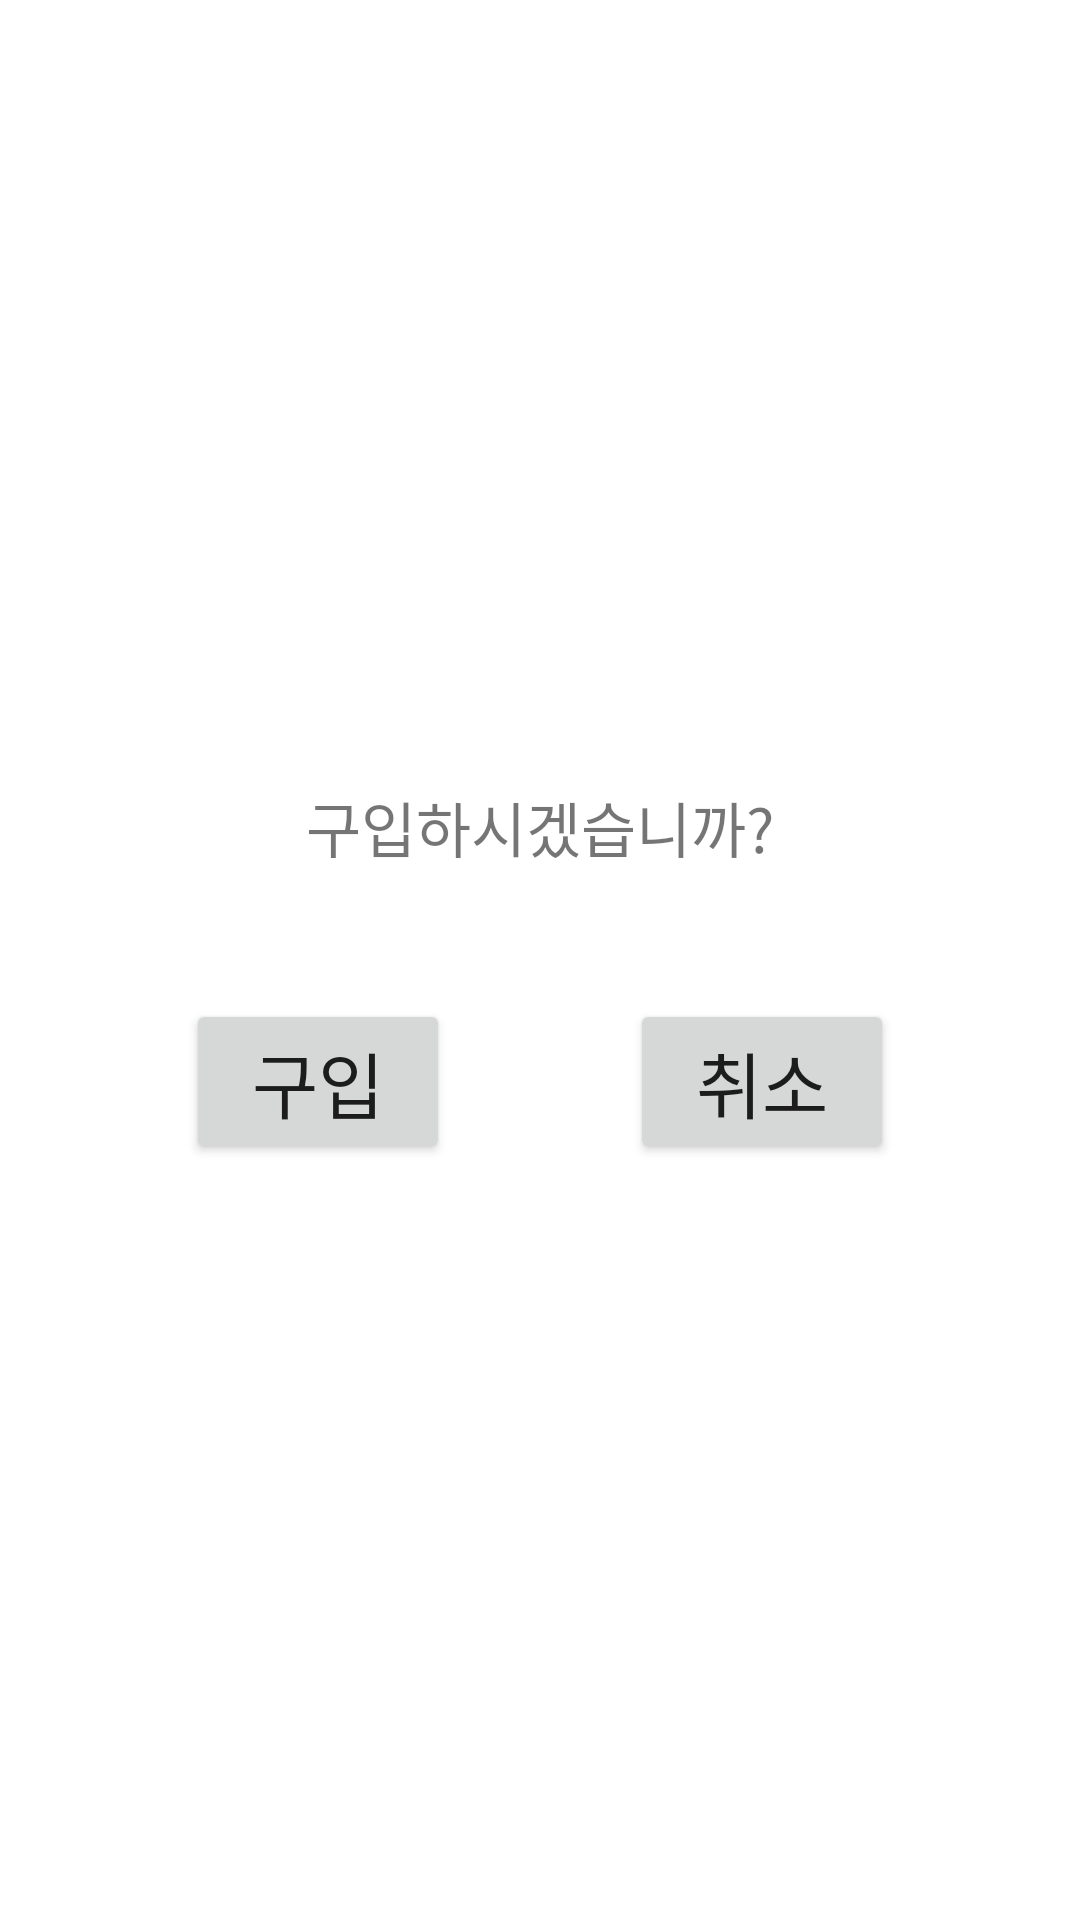

Here is an Android app screen rendered from its layout file. Give the layout XML and the strings, colors and styles it references.
<!-- AndroidManifest.xml: application theme Theme.TodoneList -->
<!-- res/layout/layout_buydialog.xml -->
<?xml version="1.0" encoding="utf-8"?>
<androidx.constraintlayout.widget.ConstraintLayout xmlns:android="http://schemas.android.com/apk/res/android"
    xmlns:app="http://schemas.android.com/apk/res-auto"
    xmlns:tools="http://schemas.android.com/tools"
    android:layout_width="match_parent"
    android:layout_height="match_parent">

    <androidx.constraintlayout.widget.ConstraintLayout
        android:layout_width="300dp"
        android:layout_height="200dp"
        android:background="@drawable/rounded_corner"
        app:layout_constraintBottom_toBottomOf="parent"
        app:layout_constraintEnd_toEndOf="parent"
        app:layout_constraintHorizontal_bias="0.5"
        app:layout_constraintStart_toStartOf="parent"
        app:layout_constraintTop_toTopOf="parent">

        <TextView
            android:id="@+id/buyTextview"
            android:layout_width="match_parent"
            android:layout_height="wrap_content"
            android:text="구입하시겠습니까?"
            android:gravity="center"
            android:textSize="20sp"
            android:layout_margin="5dp"
            app:layout_constraintBottom_toBottomOf="parent"
            app:layout_constraintEnd_toEndOf="parent"
            app:layout_constraintStart_toStartOf="parent"
            app:layout_constraintTop_toTopOf="parent"
            app:layout_constraintVertical_bias="0.225" />

        <Button
            android:id="@+id/buyButton"
            android:layout_width="wrap_content"
            android:layout_height="wrap_content"
            android:layout_marginStart="32dp"
            android:layout_marginBottom="32dp"
            android:text="구입"
            android:textSize="24sp"
            app:layout_constraintBottom_toBottomOf="parent"
            app:layout_constraintStart_toStartOf="parent" />

        <Button
            android:id="@+id/notBuyButton"
            android:layout_width="wrap_content"
            android:layout_height="wrap_content"
            android:layout_marginEnd="32dp"
            android:layout_marginBottom="32dp"
            android:text="취소"
            android:textSize="24sp"
            app:layout_constraintBottom_toBottomOf="parent"
            app:layout_constraintEnd_toEndOf="parent" />
    </androidx.constraintlayout.widget.ConstraintLayout>
</androidx.constraintlayout.widget.ConstraintLayout>
<!-- resources referenced by this layout -->
<resources>
  <style name="Theme.TodoneList" parent="Theme.MaterialComponents.DayNight.NoActionBar">
          
          <item name="colorPrimary">#1DA0C8</item>
          <item name="colorPrimaryVariant">@color/purple_700</item>
          <item name="colorOnPrimary">@color/white</item>
          
          <item name="colorSecondary">#0684BD</item>
          <item name="colorSecondaryVariant">@color/teal_700</item>
          <item name="colorOnSecondary">@color/black</item>
          
          <item name="android:statusBarColor" tools:targetApi="l">?attr/colorPrimaryVariant</item>
          
      </style>
  <color name="purple_700">#FF3700B3</color>
  <color name="white">#FFFFFFFF</color>
  <color name="teal_700">#FF018786</color>
  <color name="black">#FF000000</color>
</resources>
